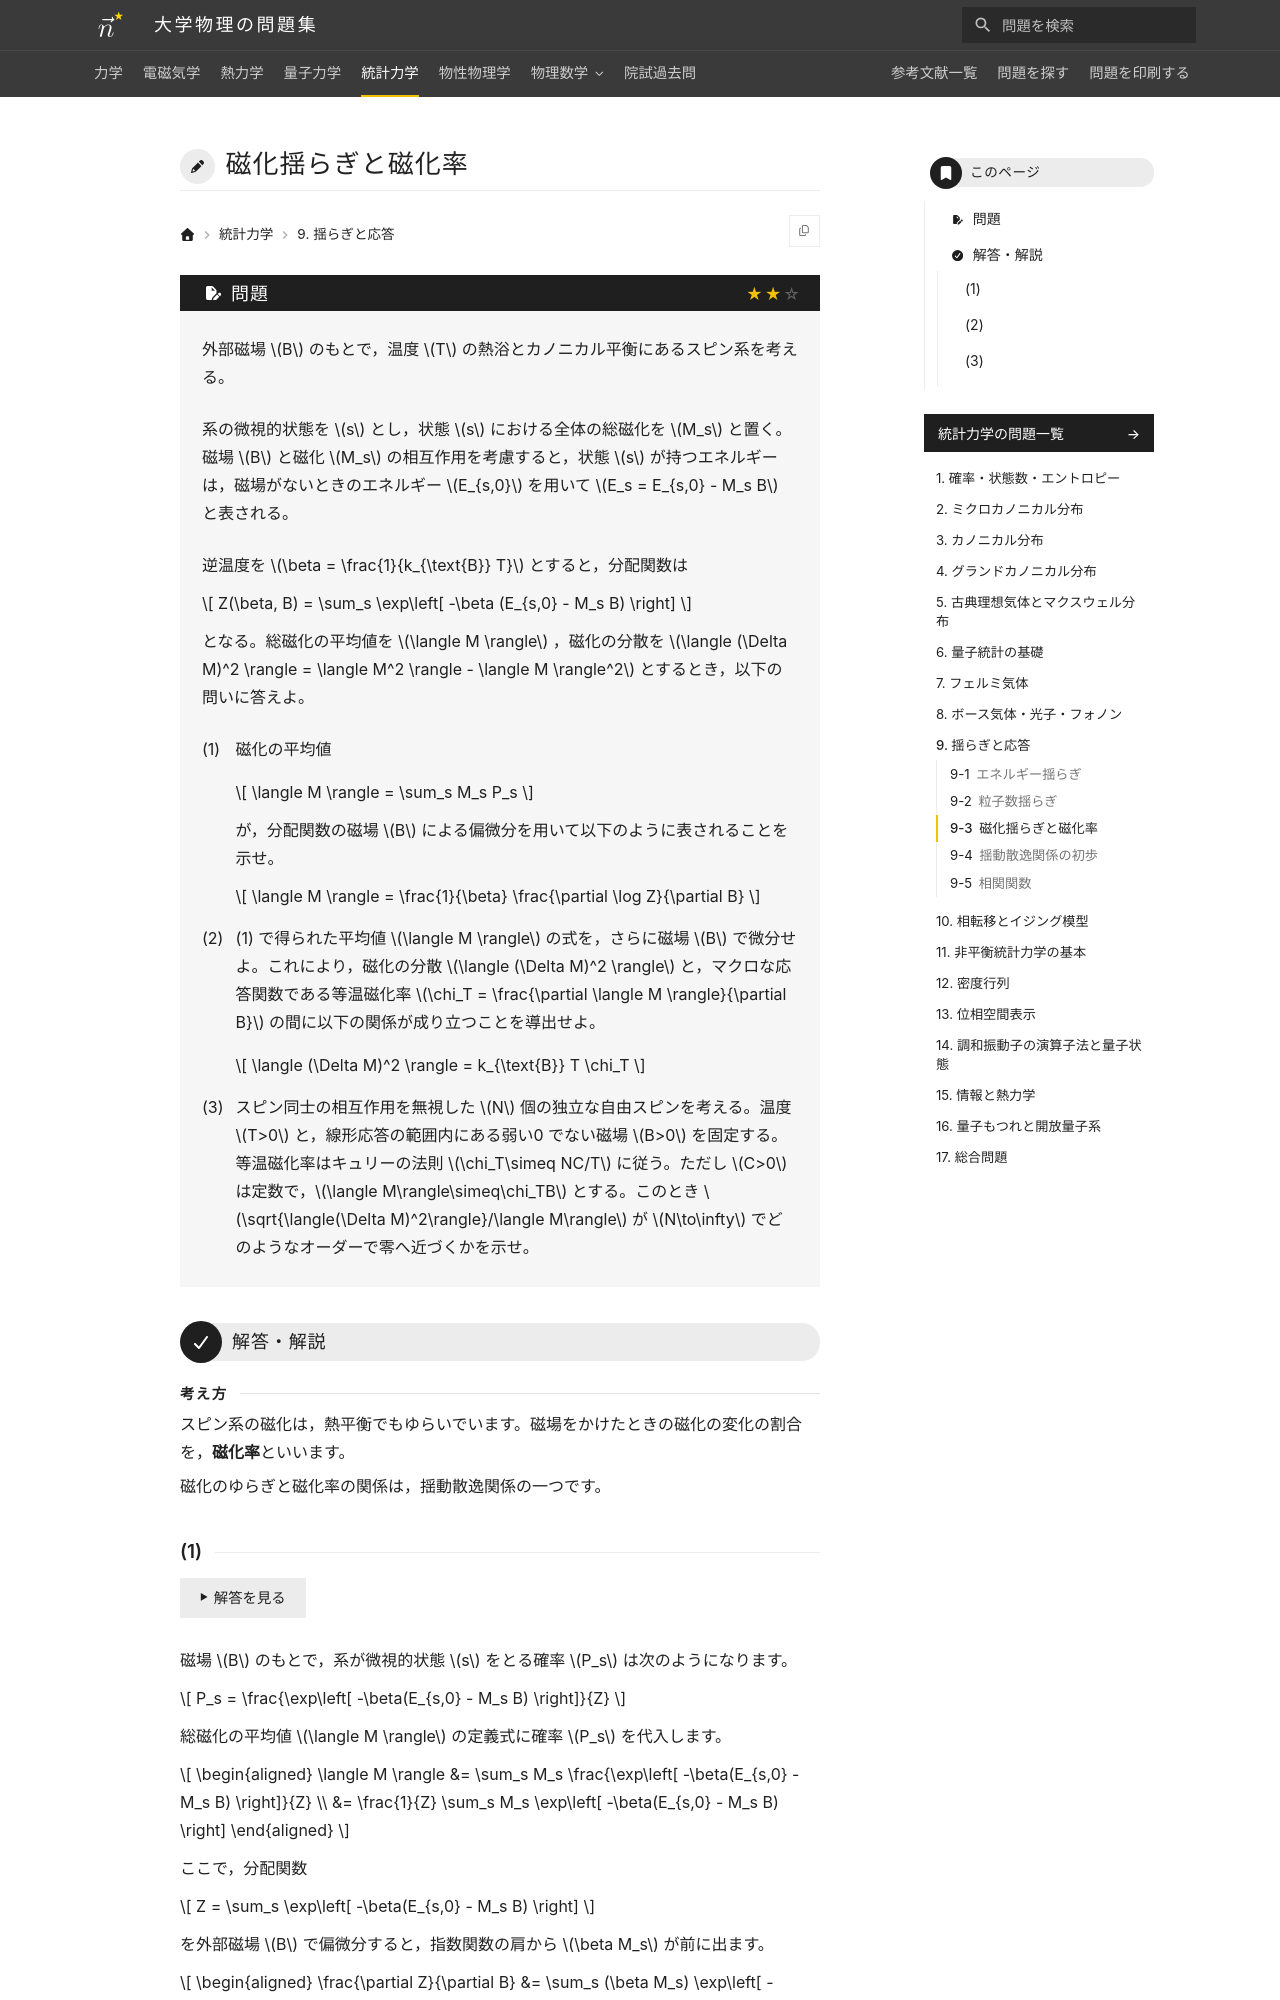

repository: Nanana-2/physics-site · page: 05statistical_mechanics/09/09_030/index.html · generator: mkdocs

---
tags:
  - 標準
---

# 磁化揺らぎと磁化率

## 問題
外部磁場 $B$ のもとで，温度 $T$ の熱浴とカノニカル平衡にあるスピン系を考える。

系の微視的状態を $s$ とし，状態 $s$ における全体の総磁化を $M_s$ と置く。磁場 $B$ と磁化 $M_s$ の相互作用を考慮すると，状態 $s$ が持つエネルギーは，磁場がないときのエネルギー $E_{s,0}$ を用いて $E_s = E_{s,0} - M_s B$ と表される。

逆温度を $\beta = \frac{1}{k_{\text{B}} T}$ とすると，分配関数は

$$
Z(\beta, B) = \sum_s \exp\left[ -\beta (E_{s,0} - M_s B) \right]
$$

となる。総磁化の平均値を $\langle M \rangle$ ，磁化の分散を $\langle (\Delta M)^2 \rangle = \langle M^2 \rangle - \langle M \rangle^2$ とするとき，以下の問いに答えよ。

(1) 磁化の平均値

$$
\langle M \rangle = \sum_s M_s P_s
$$

が，分配関数の磁場 $B$ による偏微分を用いて以下のように表されることを示せ。

$$
\langle M \rangle = \frac{1}{\beta} \frac{\partial \log Z}{\partial B}
$$

(2) (1) で得られた平均値 $\langle M \rangle$ の式を，さらに磁場 $B$ で微分せよ。これにより，磁化の分散 $\langle (\Delta M)^2 \rangle$ と，マクロな応答関数である等温磁化率 $\chi_T = \frac{\partial \langle M \rangle}{\partial B}$ の間に以下の関係が成り立つことを導出せよ。

$$
\langle (\Delta M)^2 \rangle = k_{\text{B}} T \chi_T
$$

(3) スピン同士の相互作用を無視した $N$ 個の独立な自由スピンを考える。温度 $T>0$ と，線形応答の範囲内にある弱い0 でない磁場 $B>0$ を固定する。等温磁化率はキュリーの法則 $\chi_T\simeq NC/T$ に従う。ただし $C>0$ は定数で，$\langle M\rangle\simeq\chi_TB$ とする。このとき $\sqrt{\langle(\Delta M)^2\rangle}/\langle M\rangle$ が $N\to\infty$ でどのようなオーダーで零へ近づくかを示せ。

---

## 解答・解説

<div class="approach" markdown>
スピン系の磁化は，熱平衡でもゆらいでいます。磁場をかけたときの磁化の変化の割合を，**磁化率**といいます。

磁化のゆらぎと磁化率の関係は，揺動散逸関係の一つです。
</div>
